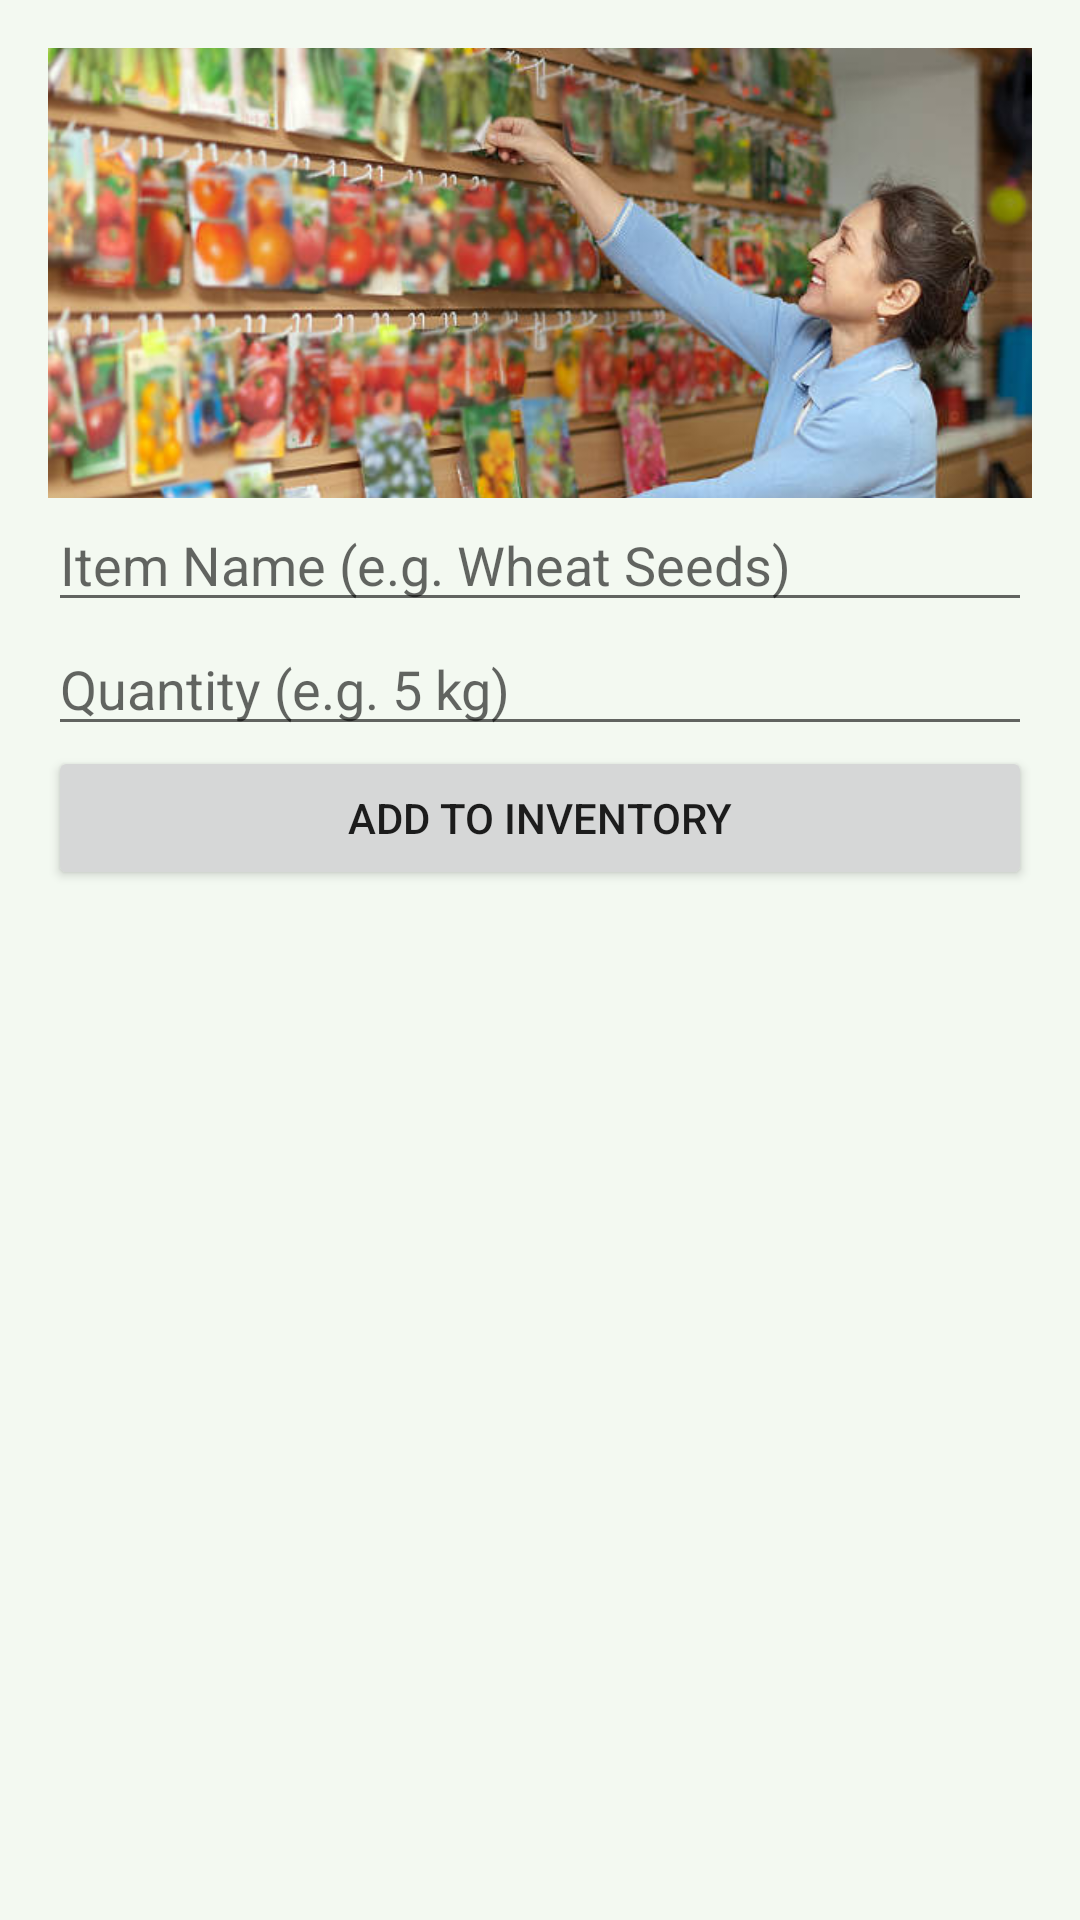

Write the Android layout XML for this screen, with the resource values it uses.
<!-- AndroidManifest.xml: application theme Theme.MatraBhumiiLite -->
<!-- res/layout/activity_inventory.xml -->
<?xml version="1.0" encoding="utf-8"?>
<LinearLayout xmlns:android="http://schemas.android.com/apk/res/android"
    android:orientation="vertical"
    android:padding="16dp"
    android:layout_width="match_parent"
    android:layout_height="match_parent">

    <ImageView
        android:id="@+id/imgInventoryHeader"
        android:src="@drawable/inventory_header"
        android:layout_width="match_parent"
        android:layout_height="150dp"
        android:scaleType="centerCrop" />

    <EditText
        android:id="@+id/etItemName"
        android:hint="Item Name (e.g. Wheat Seeds)"
        android:layout_width="match_parent"
        android:layout_height="wrap_content"/>

    <EditText
        android:id="@+id/etQuantity"
        android:hint="Quantity (e.g. 5 kg)"
        android:layout_width="match_parent"
        android:layout_height="wrap_content"/>

    <Button
        android:id="@+id/btnAdd"
        android:text="Add to Inventory"
        android:layout_width="match_parent"
        android:layout_height="wrap_content"/>

    <androidx.recyclerview.widget.RecyclerView
        android:id="@+id/rvInventory"
        android:layout_width="match_parent"
        android:layout_height="0dp"
        android:layout_weight="1"/>
</LinearLayout>
<!-- resources referenced by this layout -->
<resources>
  <!-- drawable inventory_header: jpg bitmap (drawable, 66565 bytes) -->
  <style name="Theme.MatraBhumiiLite" parent="Theme.MaterialComponents.DayNight.NoActionBar">
          
          <item name="colorPrimary">@color/purple_500</item>
          <item name="colorPrimaryVariant">@color/purple_700</item>
          <item name="colorOnPrimary">@color/white</item>
          <item name="colorSecondary">@color/teal_200</item>
          <item name="colorSecondaryVariant">@color/teal_700</item>
          <item name="colorOnSecondary">@color/black</item>
          <item name="colorPrimary">@color/primaryColor</item>
          <item name="colorPrimaryVariant">@color/accentColor</item>
          <item name="colorOnPrimary">#FFFFFF</item>
          <item name="android:colorBackground">@color/background</item>
  
      </style>
  <color name="purple_500">#FF6200EE</color>
  <color name="purple_700">#FF3700B3</color>
  <color name="white">#FFFFFFFF</color>
  <color name="teal_200">#FF03DAC5</color>
  <color name="teal_700">#FF018786</color>
  <color name="black">#FF000000</color>
  <color name="primaryColor">#2E7D32</color>
  <color name="accentColor">#AED581</color>
  <color name="background">#F3F9F1</color>
</resources>
